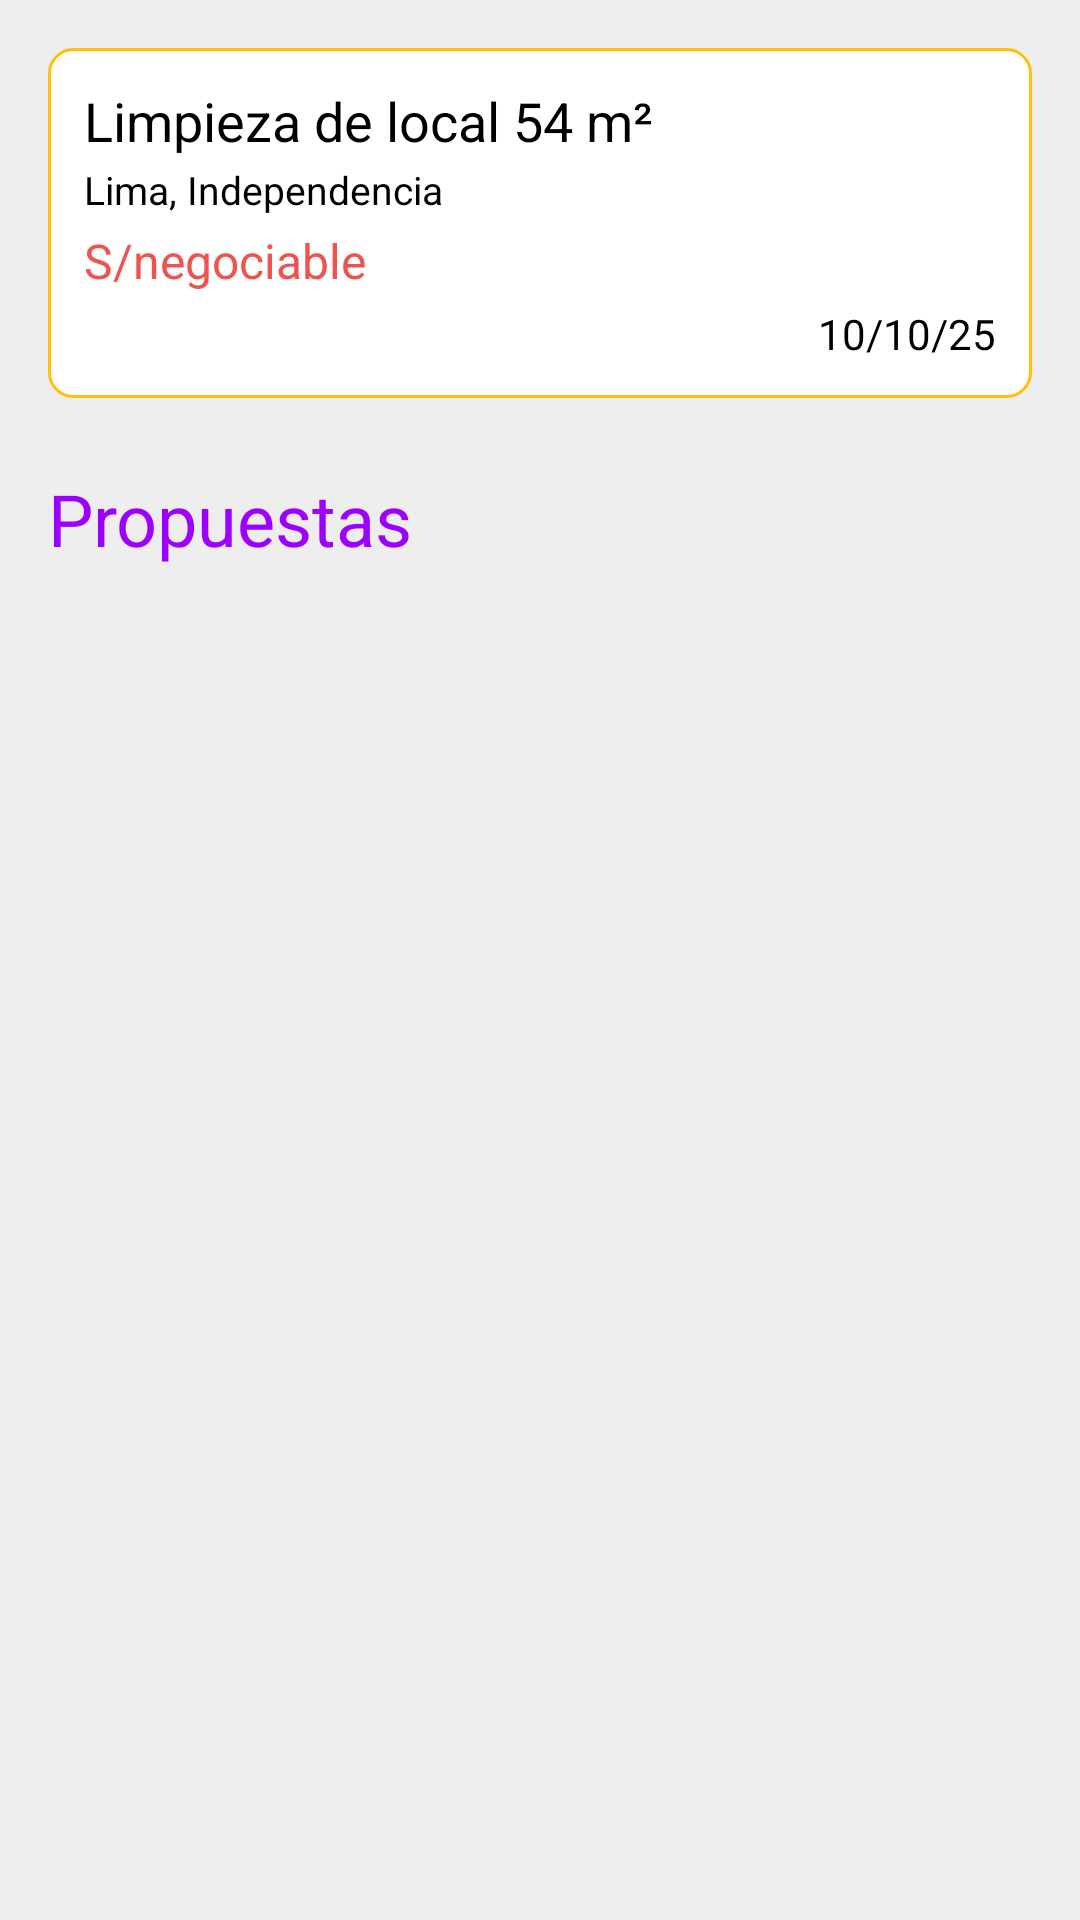

This screen was rendered from an Android layout file. Write that file and the resources it references.
<!-- AndroidManifest.xml: application theme Theme.ComuFavor -->
<!-- res/layout/activity_job_proposals.xml -->
<?xml version="1.0" encoding="utf-8"?>
<androidx.constraintlayout.widget.ConstraintLayout xmlns:android="http://schemas.android.com/apk/res/android"
    xmlns:app="http://schemas.android.com/apk/res-auto"
    xmlns:tools="http://schemas.android.com/tools"
    android:id="@+id/jobProposalsMain"
    android:layout_width="match_parent"
    android:layout_height="match_parent"
    android:background="#EEEEEE"
    tools:context=".JobProposalsActivity">

    <View
        android:id="@+id/headerContainer"
        android:layout_width="match_parent"
        android:layout_height="wrap_content"
        app:layout_constraintTop_toTopOf="parent" />

    
    <androidx.constraintlayout.widget.ConstraintLayout
        android:id="@+id/jobHeader"
        android:layout_width="match_parent"
        android:layout_height="wrap_content"
        android:layout_margin="16dp"
        android:background="@drawable/bg_job_card_proposals"
        android:padding="12dp"
        app:layout_constraintTop_toTopOf="parent">

        <TextView
            android:id="@+id/tvJobTitle"
            android:layout_width="0dp"
            android:layout_height="wrap_content"
            android:text="Limpieza de local 54 m²"
            android:textColor="@color/black"
            android:textSize="18sp"
            app:layout_constraintEnd_toEndOf="parent"
            app:layout_constraintStart_toStartOf="parent"
            app:layout_constraintTop_toTopOf="parent" />

        <TextView
            android:id="@+id/tvJobLocation"
            android:layout_width="0dp"
            android:layout_height="wrap_content"
            android:layout_marginTop="2dp"
            android:text="Lima, Independencia"
            android:textColor="@color/black"
            android:textSize="13sp"
            app:layout_constraintEnd_toEndOf="parent"
            app:layout_constraintStart_toStartOf="parent"
            app:layout_constraintTop_toBottomOf="@id/tvJobTitle" />

        <TextView
            android:id="@+id/tvJobPrice"
            android:layout_width="0dp"
            android:layout_height="wrap_content"
            android:layout_marginTop="4dp"
            android:text="S/negociable"
            android:textColor="@color/price_red"
            android:textSize="16sp"
            app:layout_constraintEnd_toEndOf="parent"
            app:layout_constraintStart_toStartOf="parent"
            app:layout_constraintTop_toBottomOf="@id/tvJobLocation" />

        <TextView
            android:id="@+id/tvJobDate"
            android:layout_width="wrap_content"
            android:layout_height="wrap_content"
            android:layout_marginTop="4dp"
            android:text="10/10/25"
            android:textColor="@color/black"
            android:textSize="14sp"
            app:layout_constraintBottom_toBottomOf="parent"
            app:layout_constraintEnd_toEndOf="parent"
            app:layout_constraintTop_toBottomOf="@id/tvJobPrice" />

    </androidx.constraintlayout.widget.ConstraintLayout>

    <TextView
        android:id="@+id/tvProposalsTitle"
        android:layout_width="wrap_content"
        android:layout_height="wrap_content"
        android:layout_marginStart="16dp"
        android:layout_marginTop="24dp"
        android:text="Propuestas"
        android:textColor="#9D00FF"
        android:textSize="24sp"
        app:layout_constraintStart_toStartOf="parent"
        app:layout_constraintTop_toBottomOf="@id/jobHeader" />

    <androidx.recyclerview.widget.RecyclerView
        android:id="@+id/rvApplicants"
        android:layout_width="match_parent"
        android:layout_height="0dp"
        android:layout_marginTop="16dp"
        android:clipToPadding="false"
        android:paddingBottom="16dp"
        app:layout_constraintBottom_toBottomOf="parent"
        app:layout_constraintTop_toBottomOf="@id/tvProposalsTitle" />

</androidx.constraintlayout.widget.ConstraintLayout>
<!-- resources referenced by this layout -->
<resources>
  <color name="black">#FF000000</color>
  <color name="price_red">#EF5350</color>
  <!-- drawable bg_job_card_proposals (drawable) -->
  <?xml version="1.0" encoding="utf-8"?>
  <shape xmlns:android="http://schemas.android.com/apk/res/android"
      android:shape="rectangle">
      <solid android:color="@color/white" />
      <stroke
          android:width="1dp"
          android:color="@color/job_card_border" />
      <corners android:radius="8dp" />
  </shape>
  <style name="Theme.ComuFavor" parent="Base.Theme.ComuFavor" />
  <color name="white">#FFFFFFFF</color>
  <color name="job_card_border">#FFC107</color>
  <style name="Base.Theme.ComuFavor" parent="Theme.Material3.DayNight.NoActionBar">
          
          
      </style>
</resources>
